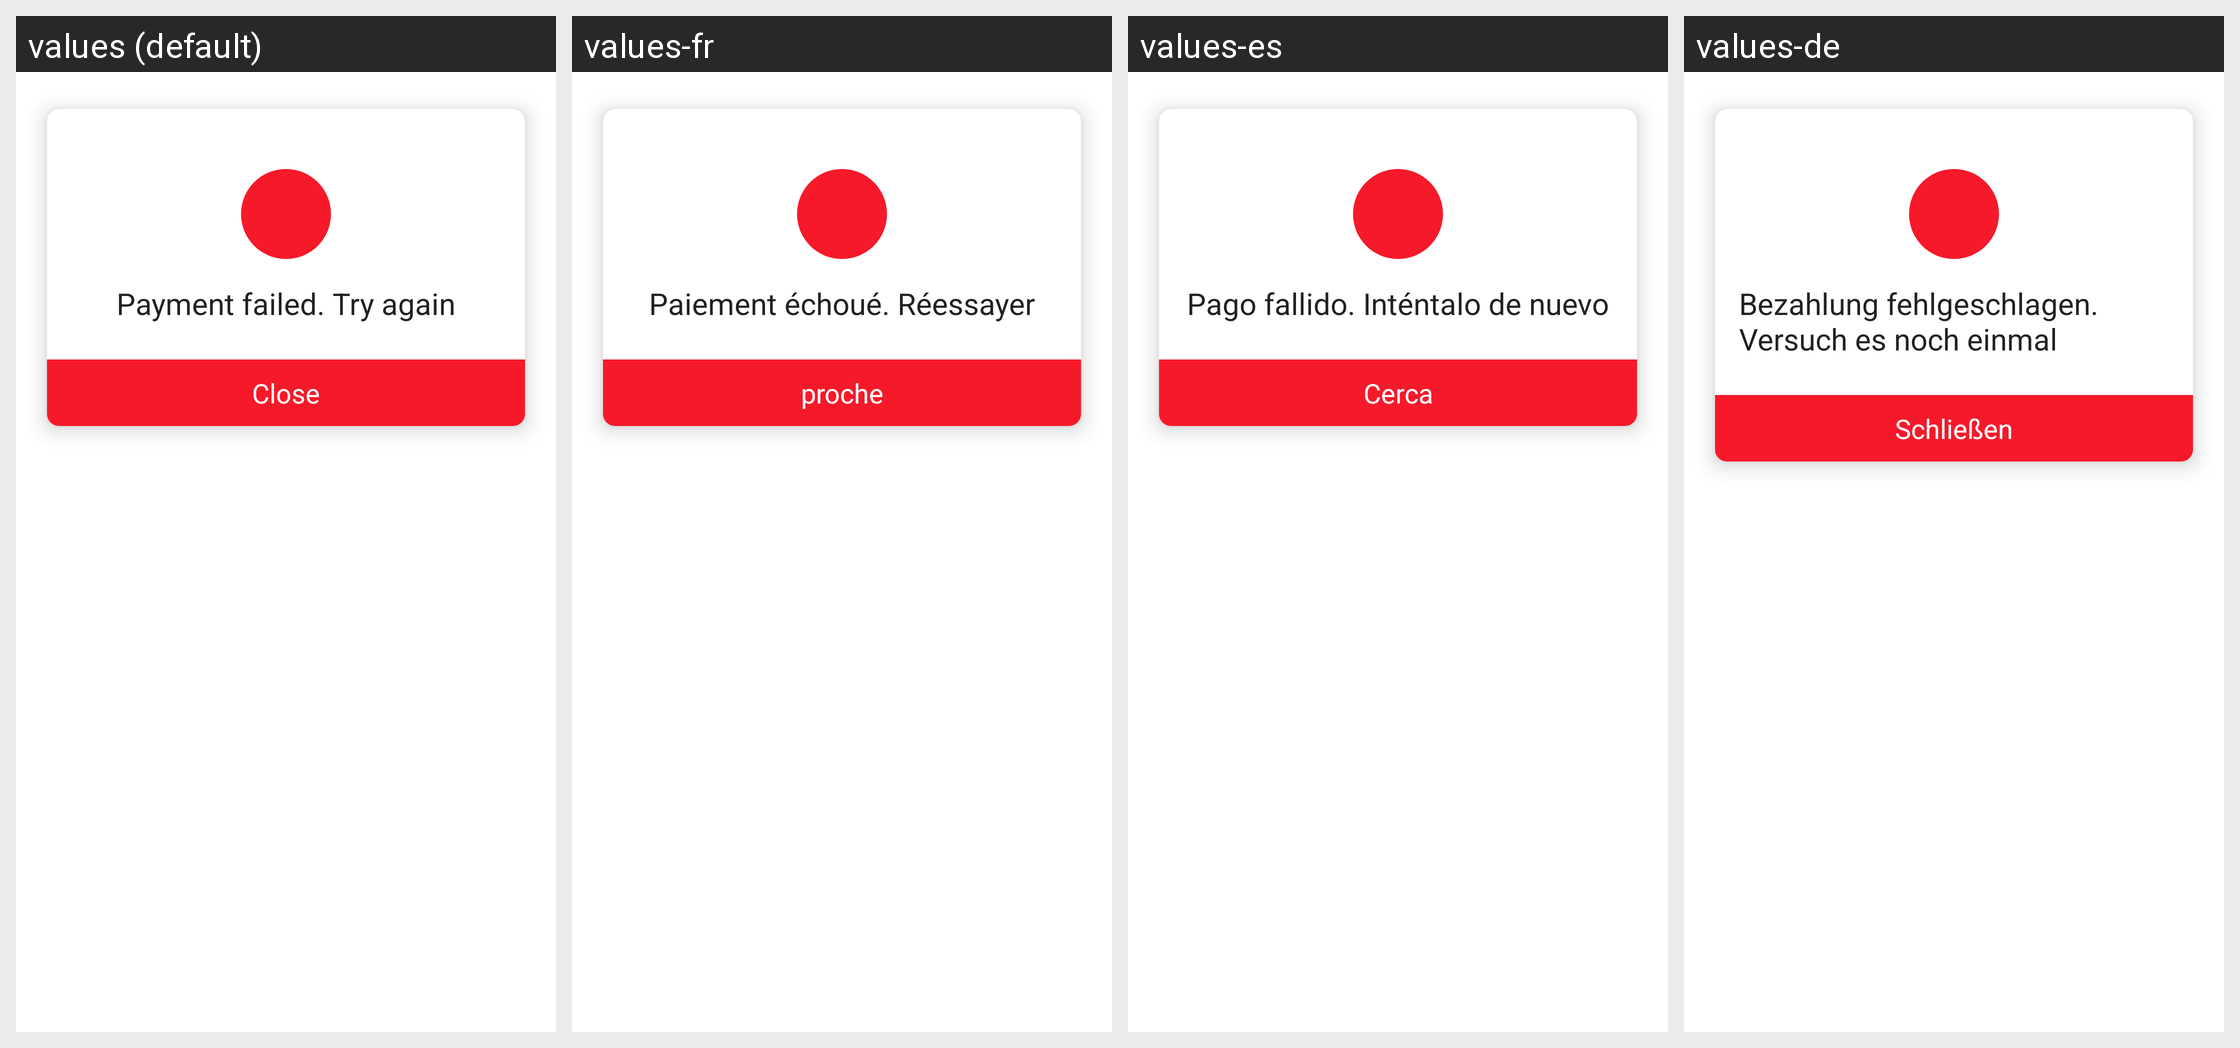

This grid shows one Android layout under several languages. Give, for every string resource on the screen, its name, the default text and each shown locale's text.
Android screen res/layout/dialog_failed_transaction.xml rendered under 4 locales, left to right: values (default), values-fr, values-es, values-de. Device: Nexus 5 (rendered at 1080×1920; each locale shown at half size, 540×960, under a caption strip naming it); theme NewAppTheme.
Other locales in the repository, not shown: values-af, values-ar, values-hi, values-in, values-tr, values-vi.
Strings drawn on this screen, with the default value and each locale's value (text and hints the layout hard-codes, and strings that could not be matched under every locale, appear in the picture but are not listed):

lbl_fail_order
  values: Payment failed. Try again
  values-fr: Paiement échoué. Réessayer
  values-es: Pago fallido. Inténtalo de nuevo
  values-de: Bezahlung fehlgeschlagen. Versuch es noch einmal

lbl_close
  values: Close
  values-fr: proche
  values-es: Cerca
  values-de: Schließen
